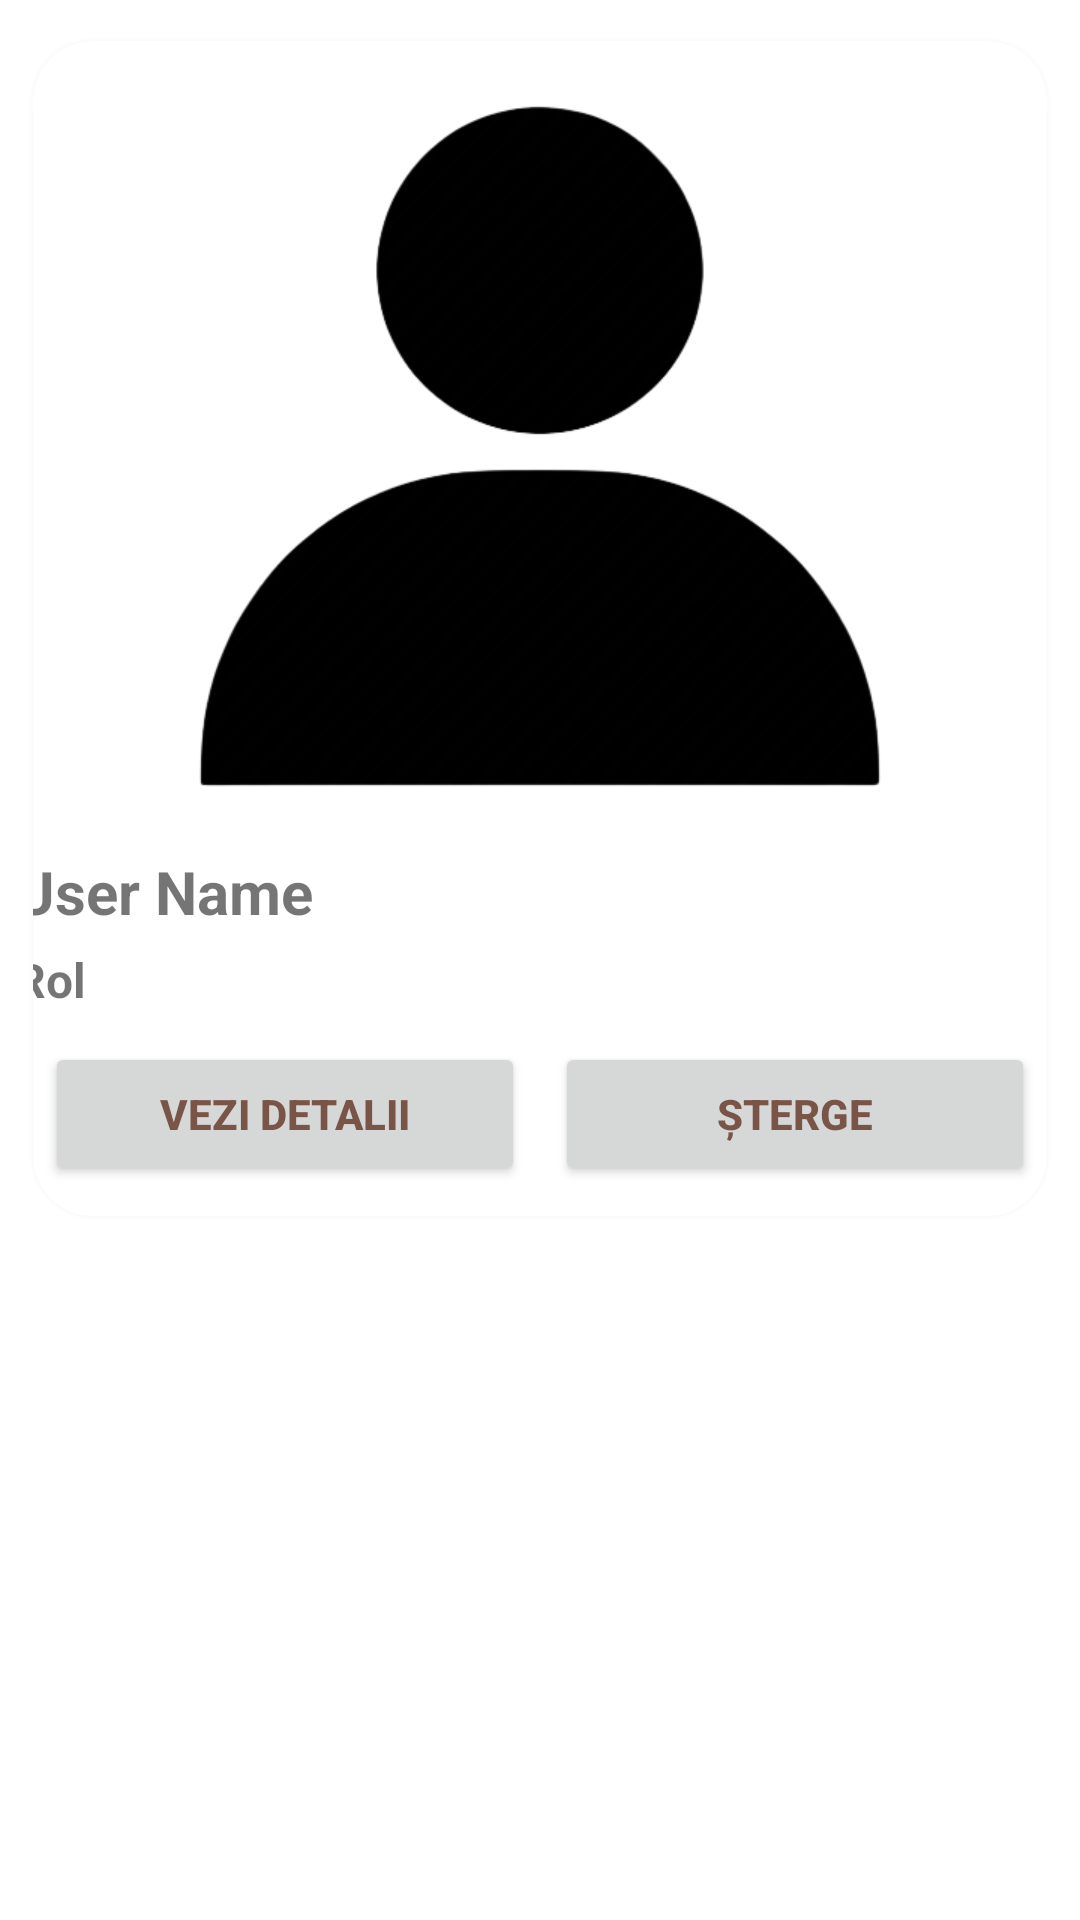

Reconstruct the res/layout file that produces this screen, plus the resources it refers to.
<!-- AndroidManifest.xml: application theme Theme.RevvedUp -->
<!-- res/layout/recycler_item_user.xml -->
<?xml version="1.0" encoding="utf-8"?>
<LinearLayout xmlns:android="http://schemas.android.com/apk/res/android"
    xmlns:app="http://schemas.android.com/apk/res-auto"
    android:layout_width="match_parent"
    android:layout_height="wrap_content">

    <androidx.cardview.widget.CardView
        android:layout_width="match_parent"
        android:layout_height="wrap_content"
        android:layout_marginTop="0dp"
        android:layout_marginBottom="0dp"
        app:cardBackgroundColor="@color/white"
        app:cardCornerRadius="20dp"
        app:cardElevation="5dp"
        app:cardMaxElevation="3dp"
        app:cardPreventCornerOverlap="true"
        app:cardUseCompatPadding="true">

        <LinearLayout
            android:layout_width="350dp"
            android:layout_height="wrap_content"
            android:layout_gravity="center"
            android:orientation="vertical">

            <ImageView
                android:id="@+id/img"
                android:layout_width="350dp"
                android:layout_height="250dp"
                android:layout_gravity="center"
                android:layout_marginVertical="10dp"
                android:contentDescription="@string/event_name"
                android:scaleType="fitCenter"
                android:src="@drawable/profile_image" />


            <TextView
                android:id="@+id/usernameTextView"
                android:layout_width="wrap_content"
                android:layout_height="wrap_content"
                android:text="@string/user_name"
                android:textSize="20sp"
                android:textStyle="bold" />

            <TextView
                android:id="@+id/roleTextView"
                android:layout_width="wrap_content"
                android:layout_height="wrap_content"
                android:layout_marginTop="5dp"
                android:text="@string/role"
                android:textSize="16sp"
                android:textStyle="bold" />

            <LinearLayout
                android:layout_width="350dp"
                android:layout_height="wrap_content"
                android:layout_marginVertical="10dp"
                android:orientation="horizontal">

                <Button
                    android:id="@+id/viewDetails"
                    android:layout_width="160dp"
                    android:layout_height="wrap_content"
                    android:layout_marginHorizontal="10dp"
                    android:text="@string/see_details"
                    android:textColor="#795548"
                    android:textStyle="bold"
                    app:cornerRadius="30dp" />

                <Button
                    android:id="@+id/deleteUser"
                    android:layout_width="160dp"
                    android:layout_height="wrap_content"
                    android:text="@string/delete"
                    android:textColor="#795548"
                    android:textStyle="bold"
                    app:cornerRadius="30dp" />

            </LinearLayout>

        </LinearLayout>

    </androidx.cardview.widget.CardView>

</LinearLayout>
<!-- resources referenced by this layout -->
<resources>
  <color name="white">#FFFFFFFF</color>
  <!-- drawable profile_image: png bitmap (drawable, 25731 bytes) -->
  <string name="delete">Șterge</string>
  <string name="event_name">Denumire Eveniment</string>
  <string name="role">Rol</string>
  <string name="see_details">Vezi detalii</string>
  <string name="user_name">User Name</string>
  <style name="Theme.RevvedUp" parent="Theme.MaterialComponents.DayNight.NoActionBar">
          
          <item name="colorPrimary">@color/golden_yellow</item>
          <item name="colorPrimaryVariant">@color/yellow</item>
          <item name="colorOnPrimary">@color/white</item>
          
          <item name="colorSecondary">@color/dark_slate_blue</item>
          <item name="colorSecondaryVariant">@color/midnight_blue</item>
          <item name="colorOnSecondary">@color/black</item>
          
          <item name="android:statusBarColor">?attr/colorPrimaryVariant</item>
          
      </style>
  <color name="golden_yellow">#FFF3A225</color>
  <color name="yellow">#FFFFB65B</color>
  <color name="dark_slate_blue">#FF2A2F4B</color>
  <color name="midnight_blue">#FF12183A</color>
  <color name="black">#FF000000</color>
</resources>
